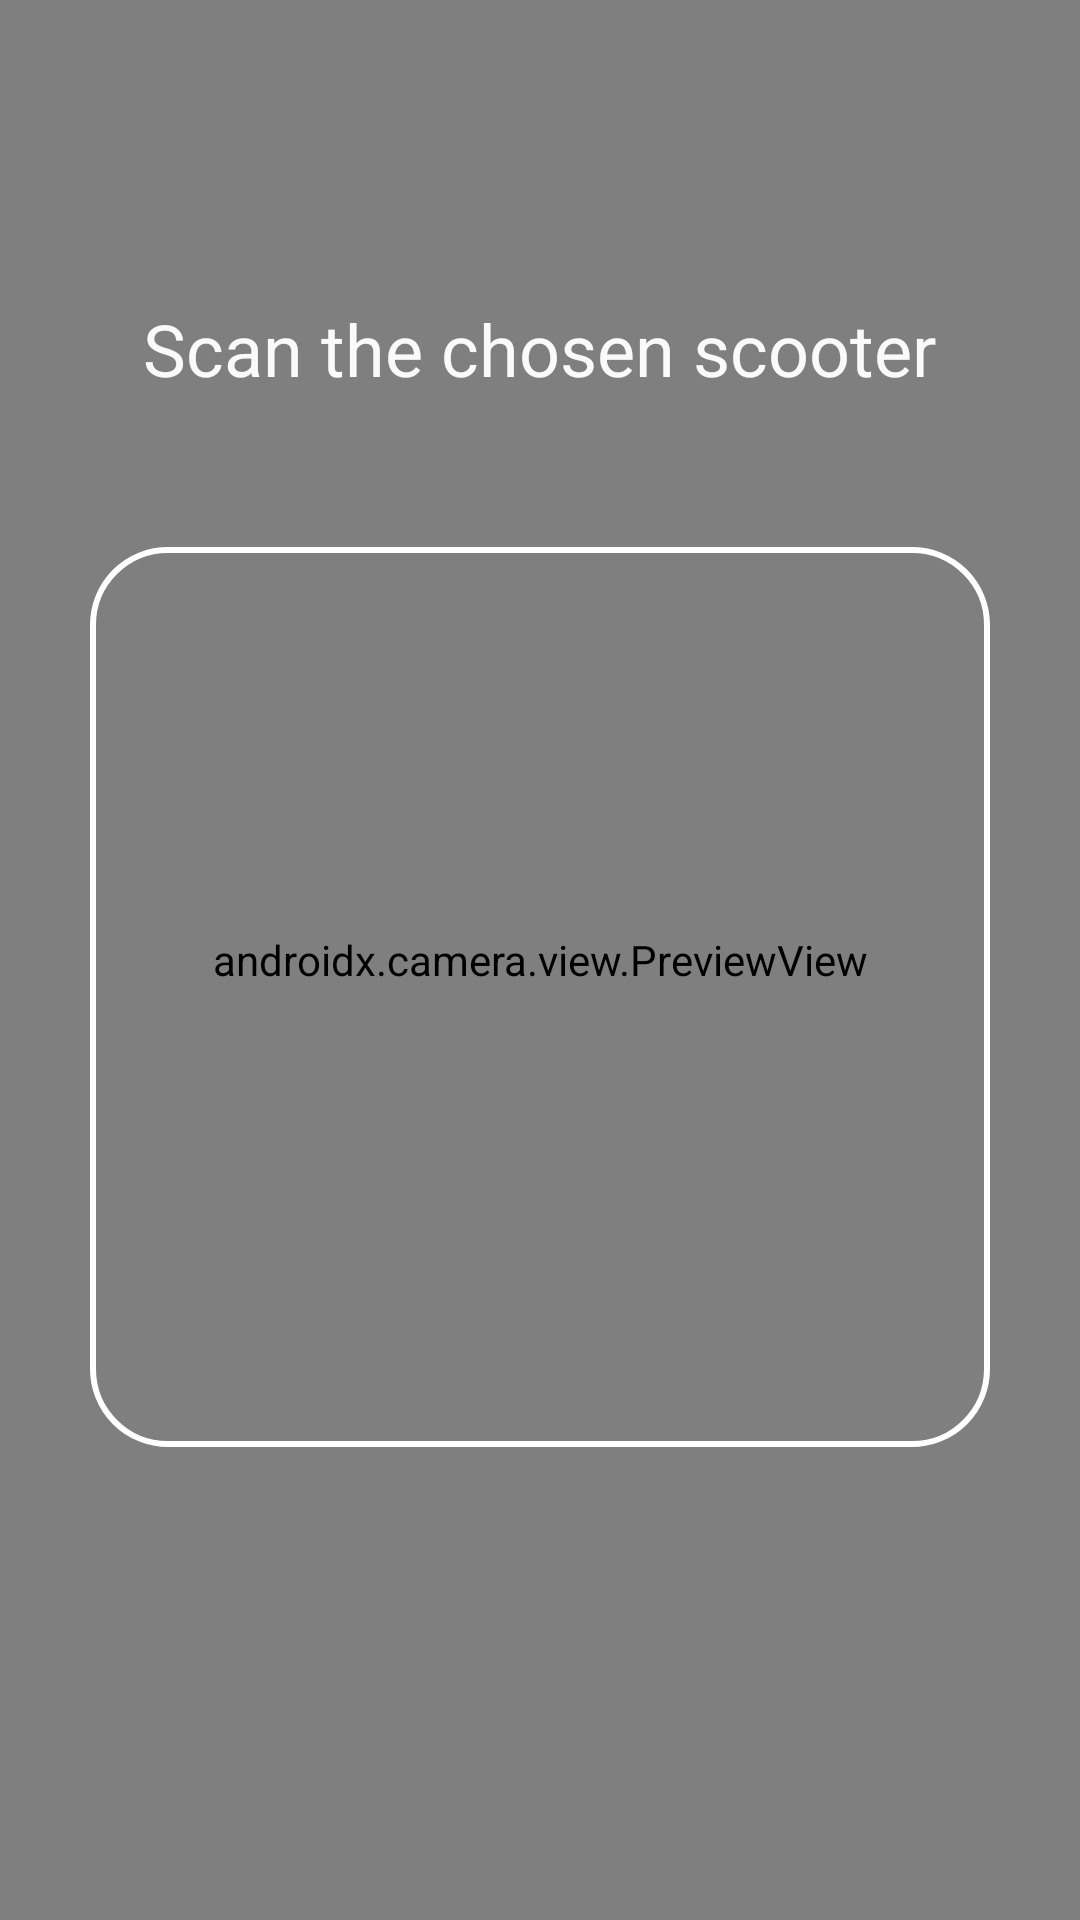

Reconstruct the res/layout file that produces this screen, plus the resources it refers to.
<!-- AndroidManifest.xml: application theme Theme.ScooterSharing -->
<!-- res/layout/fragment_qr_code.xml -->
<?xml version="1.0" encoding="utf-8"?>
<LinearLayout xmlns:android="http://schemas.android.com/apk/res/android"
    xmlns:tools="http://schemas.android.com/tools"
    android:orientation="vertical"
    android:layout_width="match_parent"
    android:layout_height="match_parent"
    android:background="@color/dark_grey"
    tools:context=".controller.QrCodeFragment"
    android:id="@+id/fragment_qr_code">

    <FrameLayout
        android:id="@+id/container"
        android:layout_width="match_parent"
        android:layout_height="match_parent">

        <androidx.camera.view.PreviewView
            android:id="@+id/previewView"
            android:layout_width="match_parent"
            android:layout_height="match_parent" />

        <RelativeLayout
            android:layout_width="match_parent"
            android:layout_height="match_parent">

            <com.google.android.material.button.MaterialButton
                android:id="@+id/back_button"
                android:layout_width="40dp"
                android:layout_height="40dp"
                android:layout_margin="50dp"
                android:drawableBottom="@drawable/baseline_clear_24"
                android:scaleY="1.5"
                android:scaleX="1.5"
                android:backgroundTint="@android:color/transparent"
                android:stateListAnimator="@null"
                />

            <TextView
                android:id="@+id/text_view"
                android:layout_width="wrap_content"
                android:layout_height="wrap_content"
                android:layout_centerHorizontal="true"
                android:layout_marginTop="100dp"
                android:text="@string/qr_scan_prompt"
                android:textAlignment="center"
                android:textColor="#FAFAFA"
                android:textSize="24sp" />

            <ImageView
                android:layout_width="300dp"
                android:layout_height="300dp"
                android:layout_below="@id/text_view"
                android:layout_centerHorizontal="true"
                android:layout_marginTop="50dp"
                android:background="@drawable/empty_outline"
                android:contentDescription="@string/qrcode_square" />

        </RelativeLayout>
    </FrameLayout>

</LinearLayout>
<!-- resources referenced by this layout -->
<resources>
  <color name="dark_grey">#1C1C1E</color>
  <!-- drawable empty_outline (drawable) -->
  <shape xmlns:android="http://schemas.android.com/apk/res/android">
      <solid android:color="@color/fui_transparent" />
      <stroke
          android:color="@color/white"
          android:width="2dp"/>
      <corners android:radius="25dp" />
  </shape>
  <string name="qr_scan_prompt">Scan the chosen scooter</string>
  <string name="qrcode_square">QRCode square</string>
  <style name="Theme.ScooterSharing" parent="Theme.MaterialComponents.DayNight.DarkActionBar">
          
          <item name="colorPrimary">@color/main_blue</item>
          <item name="colorPrimaryVariant">@color/main_blue</item>
          <item name="colorOnPrimary">@color/white</item>
          
          <item name="colorSecondary">@color/teal_200</item>
          <item name="colorSecondaryVariant">@color/teal_700</item>
          <item name="colorOnSecondary">@color/black</item>
          
          <item name="android:statusBarColor">?attr/colorPrimaryVariant</item>
          
          <item name="windowNoTitle">true</item>
      </style>
  <color name="white">#FFFFFFFF</color>
  <color name="main_blue">#0A84FF</color>
  <color name="black">#FF000000</color>
  <!-- not gathered from this repository: default colours our renderer supplied (Android Studio template values) -->
  <color name="teal_200">#FF03DAC5</color>
  <color name="teal_700">#FF018786</color>
</resources>
